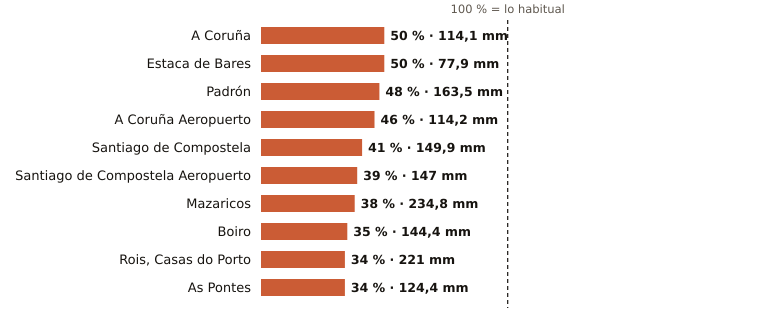

Values plotted in this chart, from the file beside it:
estacion, provincia, indicativo, mm_otono, referencia_mm, pct, periodo_referencia, hasta, hora
A Coruña, A Coruña, 1387, 114.1, 227.3, 50, 1991-2020, 2026-11-10, 21
Estaca de Bares, A Coruña, 1351, 77.9, 155.8, 50, 1995-2025, 2026-11-10, 21
Padrón, A Coruña, 1473A, 163.5, 339.5, 48, 1997-2025, 2026-11-10, 21
A Coruña Aeropuerto, A Coruña, 1387E, 114.2, 246.0, 46, 1991-2020, 2026-11-10, 21
Santiago de Compostela, A Coruña, 1475X, 149.9, 367.0, 41, 1991-2020, 2026-11-10, 21
Santiago de Compostela Aeropuerto, A Coruña, 1428, 147.0, 378.8, 39, 1991-2020, 2026-11-10, 21
Mazaricos, A Coruña, 1406X, 234.8, 619.0, 38, 2007-2025, 2026-11-10, 19
Boiro, A Coruña, 1442U, 144.4, 413.2, 35, 1991-2020, 2026-11-10, 18
Rois, Casas do Porto, A Coruña, 1476R, 221.0, 640.9, 34, 1991-2020, 2026-11-10, 18
As Pontes, A Coruña, 1363X, 124.4, 362.8, 34, 2009-2025, 2026-11-10, 18
